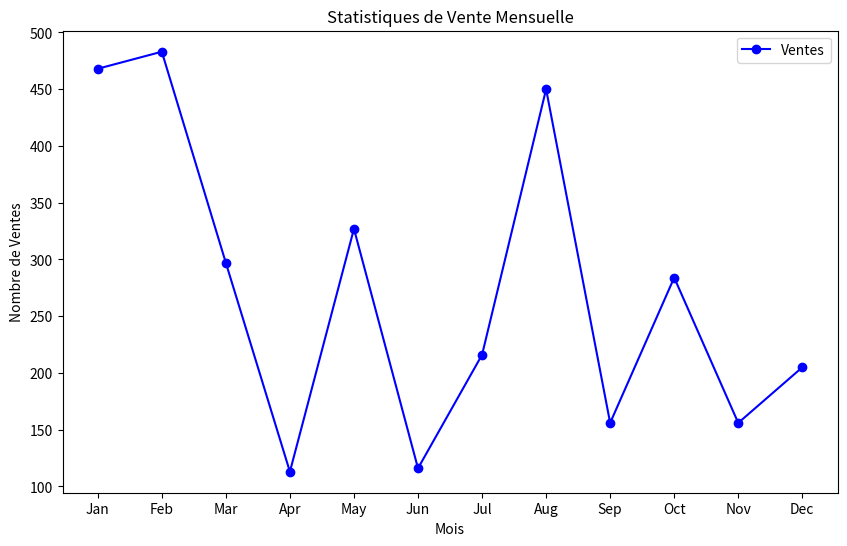

Write Python code to recreate this figure.
# Fenêtre graphique de graphique

# pip install matplotlib numpy

import matplotlib.pyplot as plt
import numpy as np

# Générer des données fictives pour les statistiques
# Par exemple, des statistiques de vente mensuelle
mois = ['Jan', 'Feb', 'Mar', 'Apr', 'May', 'Jun', 'Jul', 'Aug', 'Sep', 'Oct', 'Nov', 'Dec']
ventes = np.random.randint(100, 500, size=len(mois))

# Créer un graphique
plt.figure(figsize=(10, 6))
plt.plot(mois, ventes, marker='o', linestyle='-', color='b', label='Ventes')

# Ajouter des titres et des labels
plt.title('Statistiques de Vente Mensuelle')
plt.xlabel('Mois')
plt.ylabel('Nombre de Ventes')
plt.legend()

# Afficher le graphique
plt.show()
